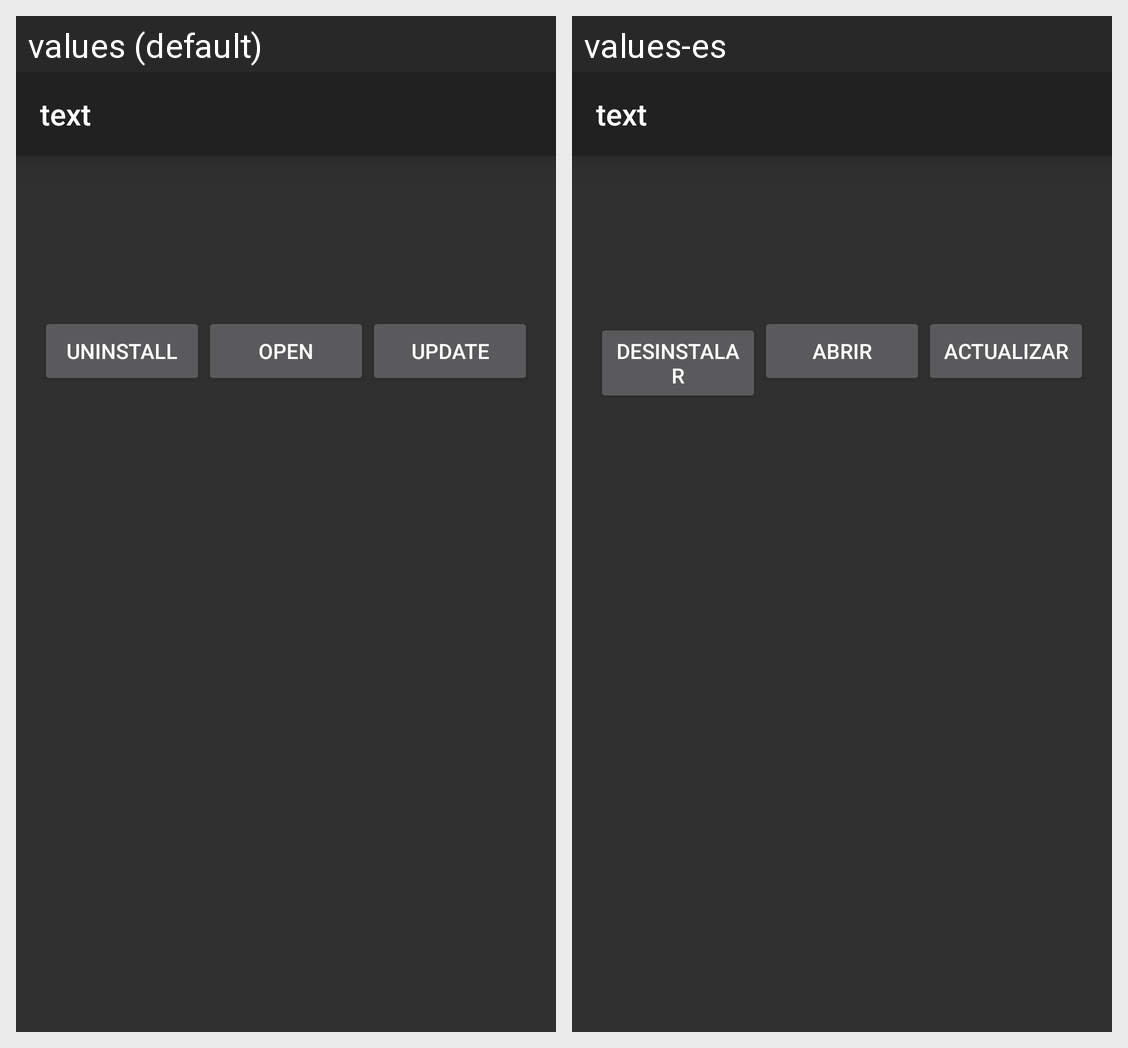

Here is an Android app screen in its default locale and in the app's own translations. Write out the translated-string differences for the strings that appear on this screen.
Android screen res/layout/activity_details.xml rendered under 2 locales, left to right: values (default), values-es. Device: Nexus 5 (rendered at 1080×1920; each locale shown at half size, 540×960, under a caption strip naming it); theme Theme.AppCompat.NoActionBar.
Strings drawn on this screen, with the default value and each locale's value (text and hints the layout hard-codes, and strings that could not be matched under every locale, appear in the picture but are not listed):

details_Uninstall
  values: Uninstall
  values-es: Desinstalar

details_Open
  values: Open
  values-es: Abrir

details_Update
  values: Update
  values-es: Actualizar
